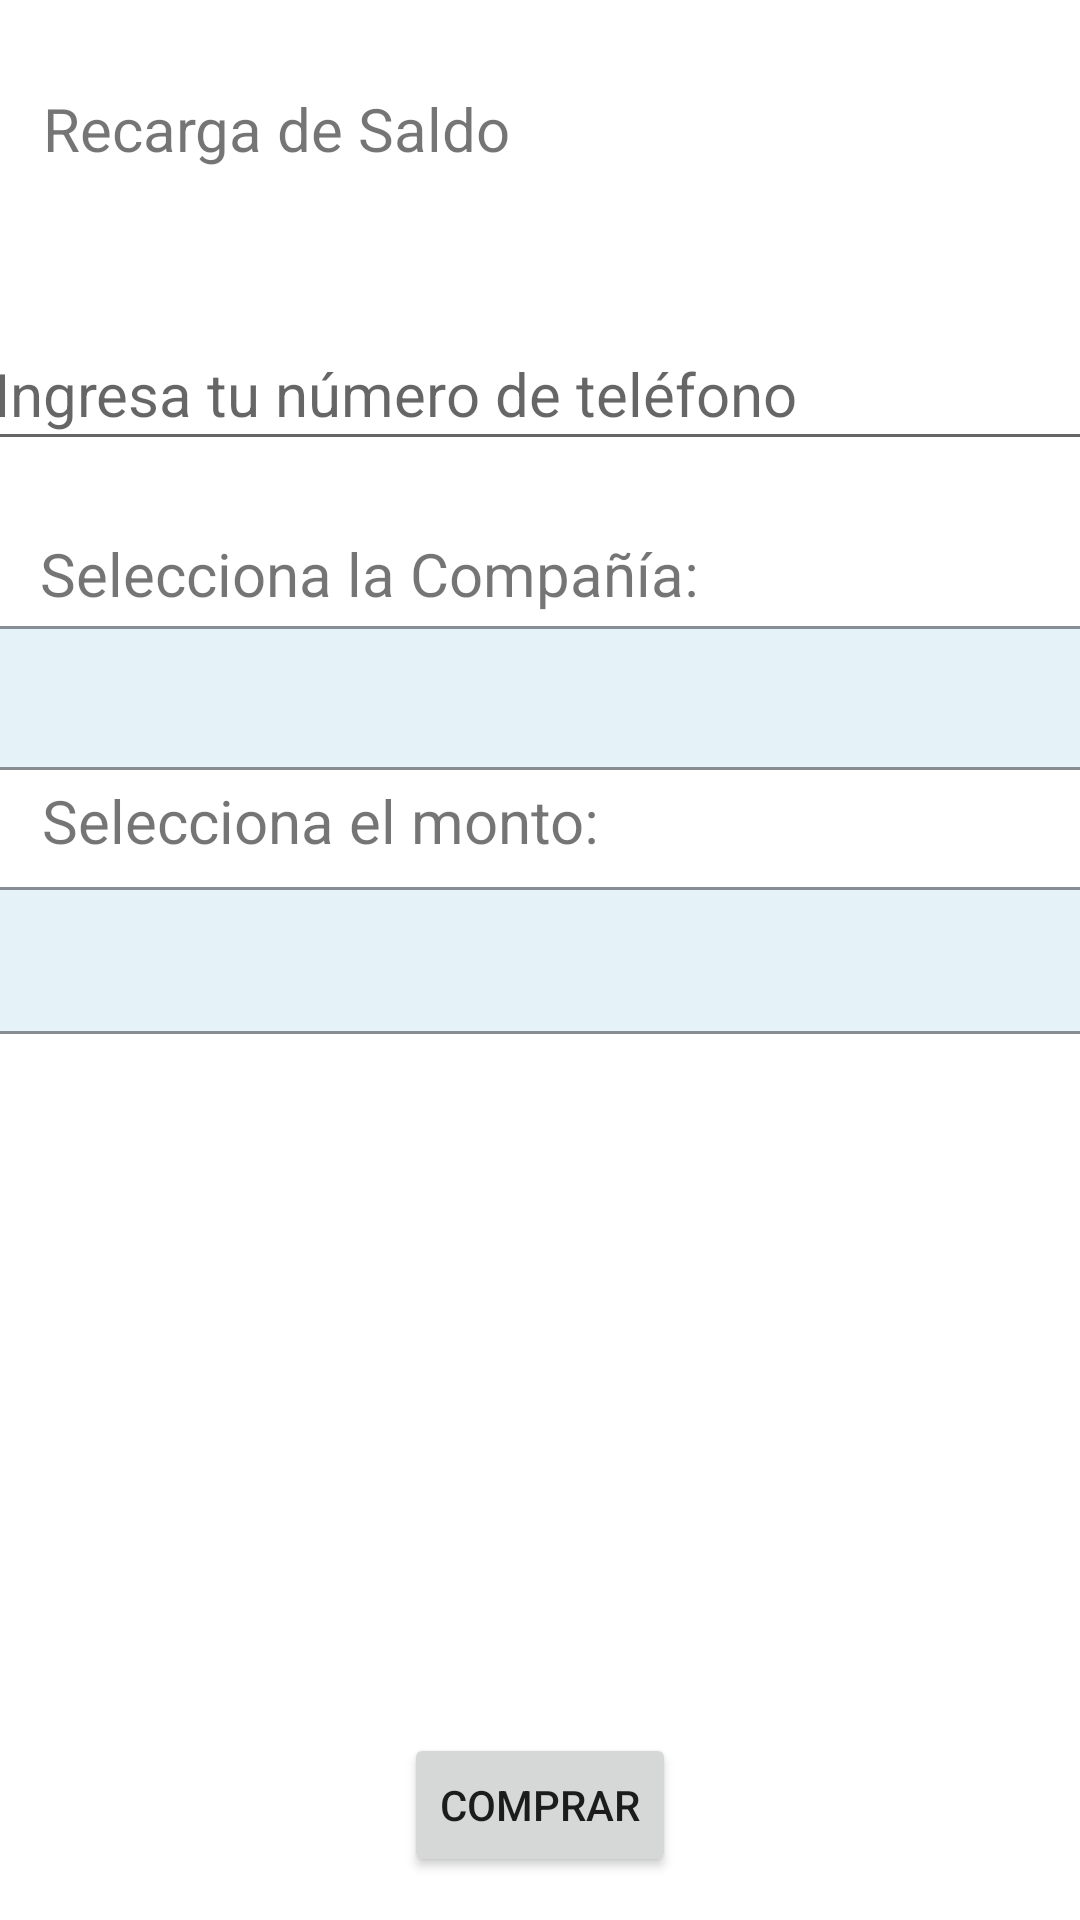

This screen was rendered from an Android layout file. Write that file and the resources it references.
<!-- AndroidManifest.xml: application theme Theme.BBVA -->
<!-- res/layout/activity_recarga.xml -->
<?xml version="1.0" encoding="utf-8"?>
<androidx.constraintlayout.widget.ConstraintLayout xmlns:android="http://schemas.android.com/apk/res/android"
    xmlns:app="http://schemas.android.com/apk/res-auto"
    xmlns:tools="http://schemas.android.com/tools"
    android:layout_width="match_parent"
    android:layout_height="match_parent">

    <TextView
        android:id="@+id/recargatextView5"
        android:layout_width="wrap_content"
        android:layout_height="wrap_content"
        android:text="Recarga de Saldo"
        android:textSize="20sp"
        app:layout_constraintBottom_toBottomOf="parent"
        app:layout_constraintEnd_toEndOf="parent"
        app:layout_constraintHorizontal_bias="0.07"
        app:layout_constraintStart_toStartOf="parent"
        app:layout_constraintTop_toTopOf="parent"
        app:layout_constraintVertical_bias="0.048" />


    <Spinner
        android:id="@+id/spinner"
        android:layout_width="375dp"
        android:layout_height="48dp"
        android:layout_marginTop="136dp"
        android:contentDescription="Compañía"
        android:spinnerMode="dropdown"
        android:background="@drawable/spinner_back"
        android:textSize="20sp"
        app:layout_constraintBottom_toBottomOf="parent"
        app:layout_constraintEnd_toEndOf="parent"
        app:layout_constraintStart_toStartOf="parent"
        app:layout_constraintTop_toTopOf="parent"
        app:layout_constraintVertical_bias="0.159" />

    <Button
        android:id="@+id/recbutton"
        android:layout_width="wrap_content"
        android:layout_height="wrap_content"
        android:text="Comprar"
        app:layout_constraintBottom_toBottomOf="parent"
        app:layout_constraintEnd_toEndOf="parent"
        app:layout_constraintHorizontal_bias="0.5"
        app:layout_constraintStart_toStartOf="parent"
        app:layout_constraintTop_toTopOf="parent"
        app:layout_constraintVertical_bias="0.976" />

    <TextView
        android:id="@+id/textView6"
        android:layout_width="wrap_content"
        android:layout_height="wrap_content"
        android:text="Selecciona la Compañía:"
        android:textSize="20sp"
        app:layout_constraintBottom_toBottomOf="parent"
        app:layout_constraintEnd_toEndOf="parent"
        app:layout_constraintHorizontal_bias="0.094"
        app:layout_constraintStart_toStartOf="parent"
        app:layout_constraintTop_toBottomOf="@+id/editTextNumber3"
        app:layout_constraintVertical_bias="0.052" />

    <TextView
        android:id="@+id/textView7"
        android:layout_width="wrap_content"
        android:layout_height="wrap_content"
        android:text="Selecciona el monto:"
        android:textSize="20sp"
        app:layout_constraintBottom_toBottomOf="parent"
        app:layout_constraintEnd_toEndOf="parent"
        app:layout_constraintHorizontal_bias="0.08"
        app:layout_constraintStart_toStartOf="parent"
        app:layout_constraintTop_toTopOf="parent"
        app:layout_constraintVertical_bias="0.424" />

    <Spinner
        android:id="@+id/spinnermonto"
        android:layout_width="375dp"
        android:layout_height="49dp"
        android:layout_marginTop="136dp"
        android:contentDescription="Monto"
        android:spinnerMode="dropdown"
        android:background="@drawable/spinner_back"
        android:textSize="20sp"
        app:layout_constraintBottom_toBottomOf="parent"
        app:layout_constraintEnd_toEndOf="parent"
        app:layout_constraintHorizontal_bias="0.444"
        app:layout_constraintStart_toStartOf="parent"
        app:layout_constraintTop_toTopOf="parent"
        app:layout_constraintVertical_bias="0.351" />

    <EditText
        android:id="@+id/editTextNumber3"
        android:layout_width="375dp"
        android:layout_height="48dp"
        android:ems="10"
        android:hint="Ingresa tu número de teléfono"
        android:inputType="number"
        android:textSize="20sp"
        app:layout_constraintBottom_toBottomOf="parent"
        app:layout_constraintEnd_toEndOf="parent"
        app:layout_constraintHorizontal_bias="0.444"
        app:layout_constraintStart_toStartOf="parent"
        app:layout_constraintTop_toBottomOf="@+id/recargatextView5"
        app:layout_constraintVertical_bias="0.092" />

</androidx.constraintlayout.widget.ConstraintLayout>
<!-- resources referenced by this layout -->
<resources>
  <!-- drawable spinner_back (drawable) -->
  <?xml version="1.0" encoding="utf-8"?>
  <shape xmlns:android="http://schemas.android.com/apk/res/android">
      <solid android:color="#E5F3F8" /> 
      <stroke
          android:width="1dp"
          android:color="#868D93" />
      <corners
          android:radius="2dp" />
      <padding
          android:left="8dp"
          android:right="8dp" />
  </shape>
  <style name="Theme.BBVA" parent="Theme.MaterialComponents.DayNight.DarkActionBar">
          
          <item name="colorPrimary">@android:color/holo_blue_dark</item>
          <item name="colorPrimaryVariant">@android:color/system_accent1_800</item>
          <item name="colorOnPrimary">@color/white</item>
          
          <item name="colorSecondary">@color/teal_200</item>
          <item name="colorSecondaryVariant">@color/teal_700</item>
          <item name="colorOnSecondary">@color/black</item>
          
          <item name="android:statusBarColor">?attr/colorPrimaryVariant</item>
          
      </style>
  <!-- not gathered from this repository: default colours our renderer supplied (Android Studio template values) -->
  <color name="teal_200">#FF03DAC5</color>
  <color name="teal_700">#FF018786</color>
  <color name="black">#FF000000</color>
  <color name="white">#FFFFFFFF</color>
</resources>
